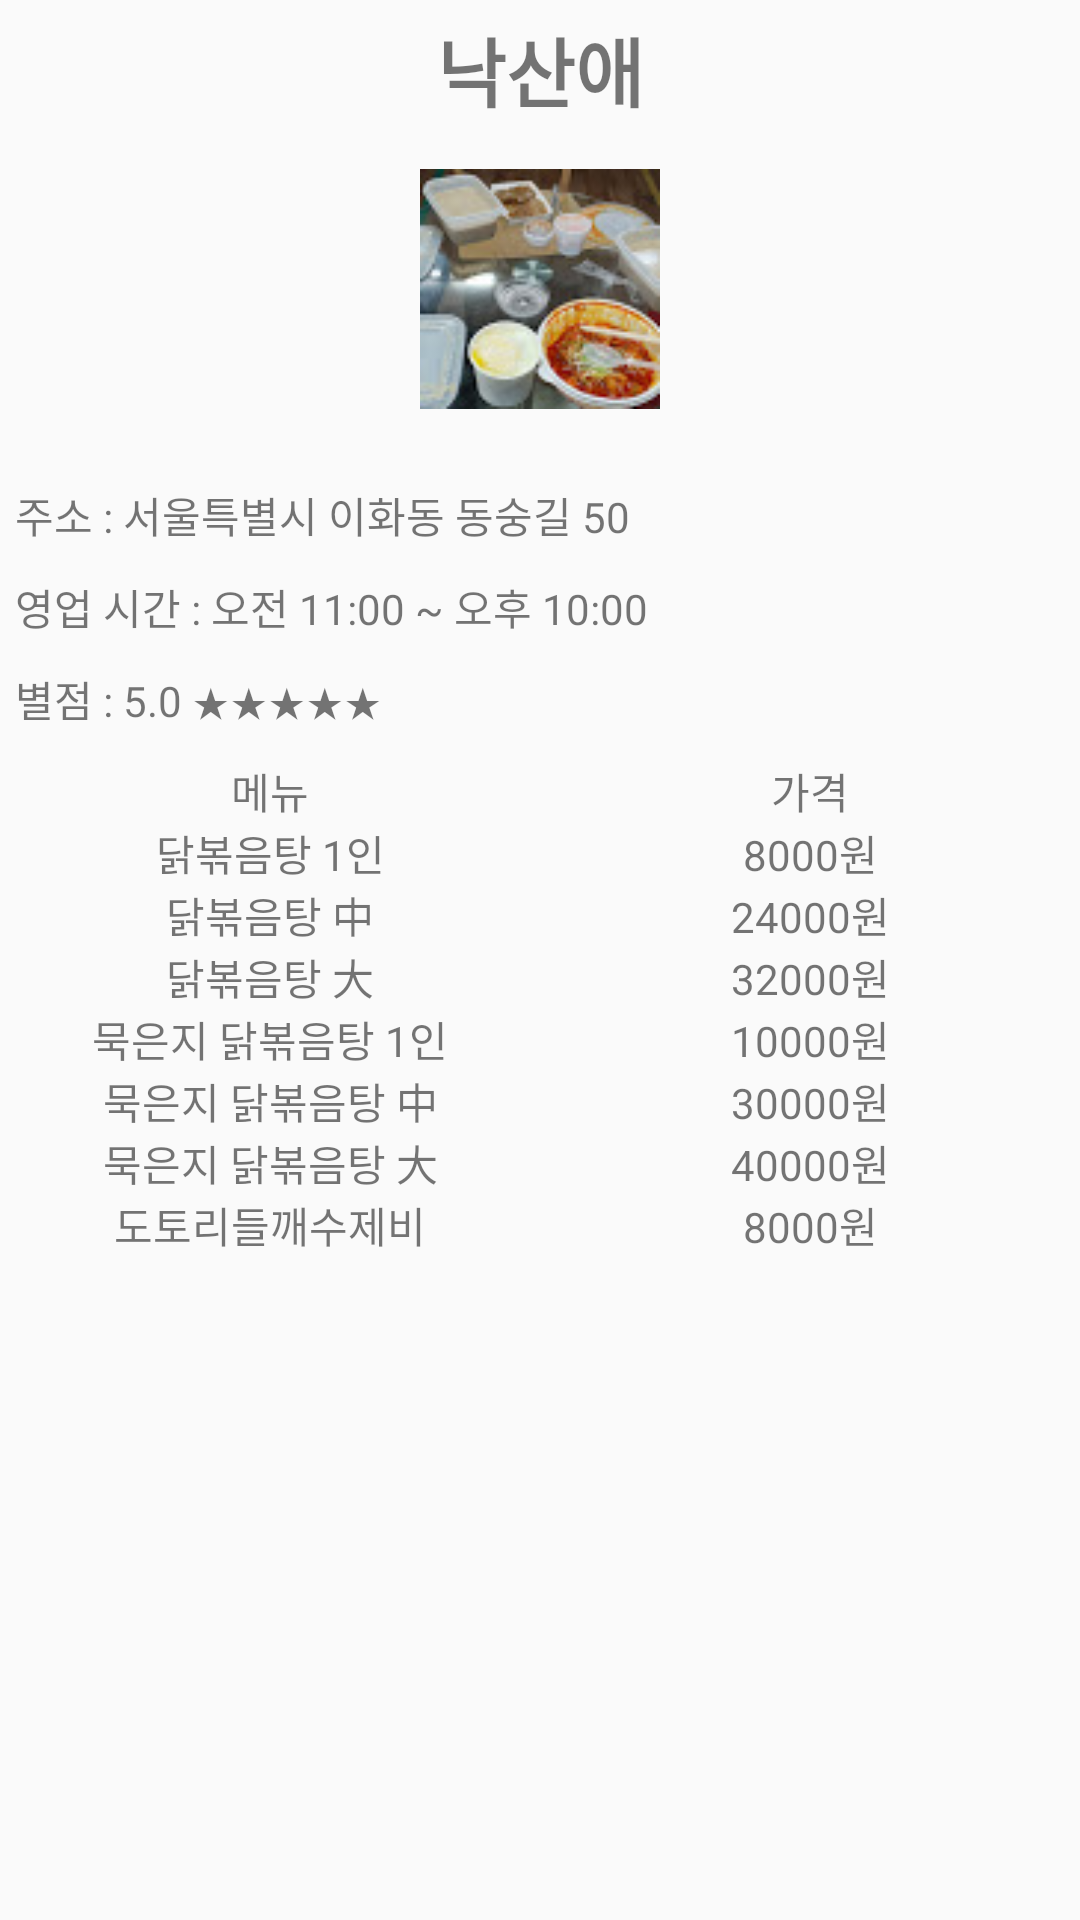

Write the Android layout XML for this screen, with the resource values it uses.
<!-- AndroidManifest.xml: application theme AppTheme -->
<!-- res/layout/naksanfood1.xml -->
<?xml version="1.0" encoding="utf-8"?>
<LinearLayout
    xmlns:android="http://schemas.android.com/apk/res/android"
    android:layout_width="match_parent"
    android:layout_height="wrap_content"
    android:orientation="vertical">

    <TextView
        android:layout_width="match_parent"
        android:layout_height="wrap_content"
        android:layout_margin="5dp"
        android:text="낙산애"
        android:textSize="25dp"
        android:textStyle="bold"
        android:gravity="center"
        />

    <ImageView
        android:layout_width="match_parent"
        android:layout_height="100dp"
        android:layout_marginBottom="10dp"
        android:padding="10dp"
        android:src="@drawable/naksanfood1" />

    <TextView
        android:layout_width="match_parent"
        android:layout_height="wrap_content"
        android:layout_margin="5dp"
        android:text="주소 : 서울특별시 이화동 동숭길 50"
        />

    <TextView
        android:layout_width="match_parent"
        android:layout_height="wrap_content"
        android:layout_margin="5dp"
        android:text="영업 시간 : 오전 11:00 ~ 오후 10:00"
        />

    <TextView
        android:layout_width="match_parent"
        android:layout_height="wrap_content"
        android:layout_margin="5dp"
        android:text="별점 : 5.0 ★★★★★"
        />


    <LinearLayout
        android:layout_width="match_parent"
        android:layout_height="wrap_content"
        android:orientation="horizontal"
        android:layout_marginTop="5dp"
        >

        <LinearLayout
            android:layout_width="match_parent"
            android:layout_height="wrap_content"
            android:orientation="vertical"
            android:layout_weight="1"
            >

            <TextView
                android:layout_width="match_parent"
                android:layout_height="wrap_content"
                android:text="메뉴"
                android:gravity="center"
                />

            <TextView
                android:layout_width="match_parent"
                android:layout_height="wrap_content"
                android:text="닭볶음탕 1인"
                android:gravity="center"
                />

            <TextView
                android:layout_width="match_parent"
                android:layout_height="wrap_content"
                android:text="닭볶음탕 中"
                android:gravity="center"
                />

            <TextView
                android:layout_width="match_parent"
                android:layout_height="wrap_content"
                android:text="닭볶음탕 大"
                android:gravity="center"
                />

            <TextView
                android:layout_width="match_parent"
                android:layout_height="wrap_content"
                android:text="묵은지 닭볶음탕 1인"
                android:gravity="center"
                />
            <TextView
                android:layout_width="match_parent"
                android:layout_height="wrap_content"
                android:text="묵은지 닭볶음탕 中"
                android:gravity="center"
                />

            <TextView
                android:layout_width="match_parent"
                android:layout_height="wrap_content"
                android:text="묵은지 닭볶음탕 大"
                android:gravity="center"
                />

            <TextView
                android:layout_width="match_parent"
                android:layout_height="wrap_content"
                android:text="도토리들깨수제비"
                android:gravity="center"
                />

        </LinearLayout>

        <LinearLayout
            android:layout_width="match_parent"
            android:layout_height="wrap_content"
            android:orientation="vertical"
            android:layout_weight="1"
            >

            <TextView
                android:layout_width="match_parent"
                android:layout_height="wrap_content"
                android:text="가격"
                android:gravity="center"
                />

            <TextView
                android:layout_width="match_parent"
                android:layout_height="wrap_content"
                android:text="8000원"
                android:gravity="center"
                />

            <TextView
                android:layout_width="match_parent"
                android:layout_height="wrap_content"
                android:text="24000원"
                android:gravity="center"
                />

            <TextView
                android:layout_width="match_parent"
                android:layout_height="wrap_content"
                android:text="32000원"
                android:gravity="center"
                />

            <TextView
                android:layout_width="match_parent"
                android:layout_height="wrap_content"
                android:text="10000원"
                android:gravity="center"
                />

            <TextView
                android:layout_width="match_parent"
                android:layout_height="wrap_content"
                android:text="30000원"
                android:gravity="center"
                />

            <TextView
                android:layout_width="match_parent"
                android:layout_height="wrap_content"
                android:text="40000원"
                android:gravity="center"
                />

            <TextView
                android:layout_width="match_parent"
                android:layout_height="wrap_content"
                android:text="8000원"
                android:gravity="center"
                />

        </LinearLayout>


    </LinearLayout>



</LinearLayout>
<!-- resources referenced by this layout -->
<resources>
  <!-- drawable naksanfood1: jpg bitmap (drawable, 5369 bytes) -->
  <style name="AppTheme" parent="Theme.MaterialComponents.Light.NoActionBar.Bridge">
          
          <item name="colorPrimary">#000000</item>
          <item name="colorPrimaryDark">#000000</item>
          <item name="colorAccent">#000000</item>
  
      </style>
</resources>
